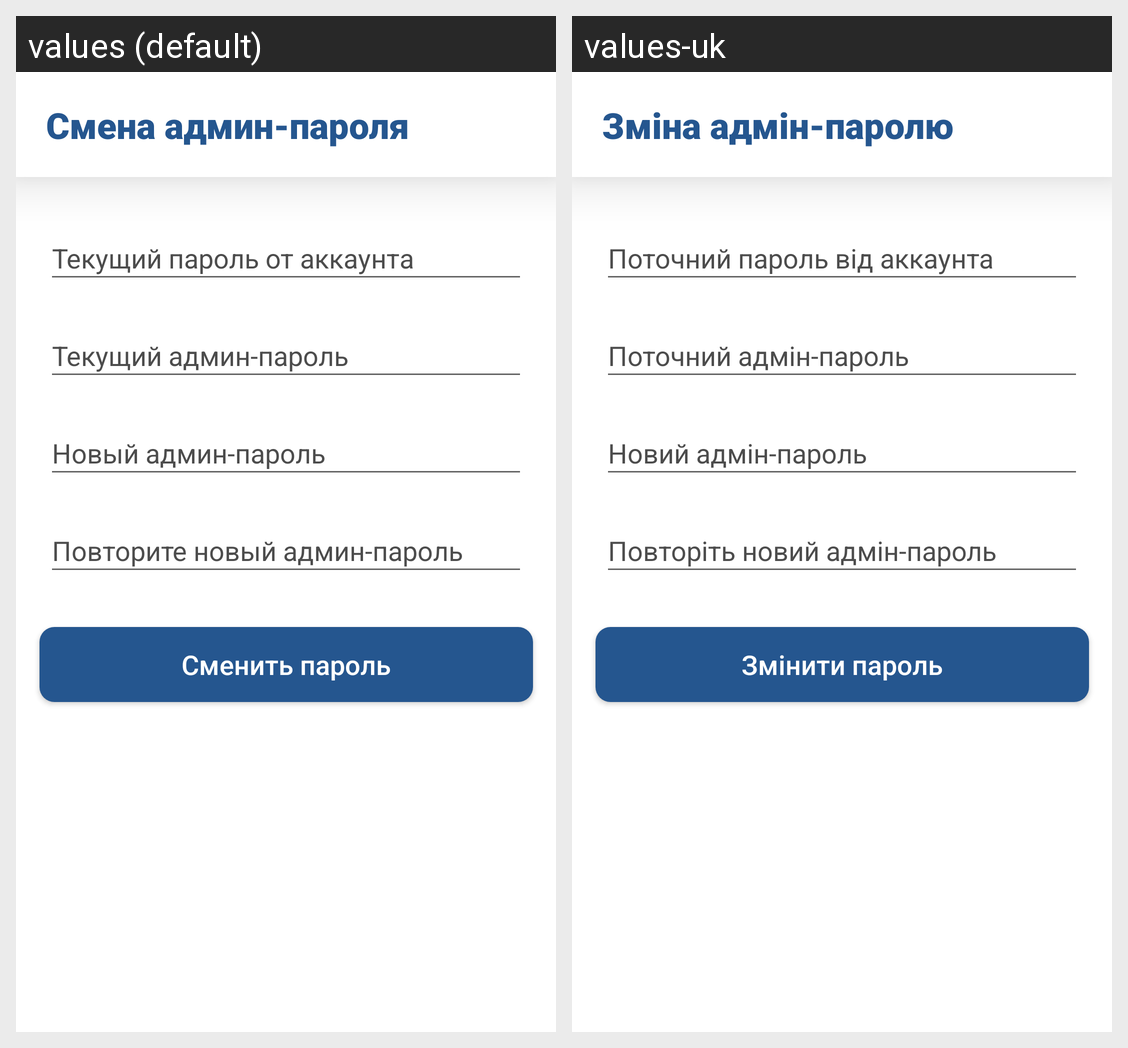

Strings drawn on this Android screen and how each of the app's shown locales translates them:
Android screen res/layout/activity_admin_password_change.xml rendered under 2 locales, left to right: values (default), values-uk. Device: Nexus 5 (rendered at 1080×1920; each locale shown at half size, 540×960, under a caption strip naming it); theme AppTheme.
Strings drawn on this screen, with the default value and each locale's value (text and hints the layout hard-codes, and strings that could not be matched under every locale, appear in the picture but are not listed):

newAdminPassword
  values: Новый админ-пароль
  values-uk: Новий адмін-пароль

repeatNewAdminPassword
  values: Повторите новый админ-пароль
  values-uk: Повторіть новий адмін-пароль

changeAdminPassword
  values: Смена админ-пароля
  values-uk: Зміна адмін-паролю

currentAccountPassword
  values: Текущий пароль от аккаунта
  values-uk: Поточний пароль від аккаунта

currentAdminPassword
  values: Текущий админ-пароль
  values-uk: Поточний адмін-пароль

changePassword
  values: Сменить пароль
  values-uk: Змінити пароль
